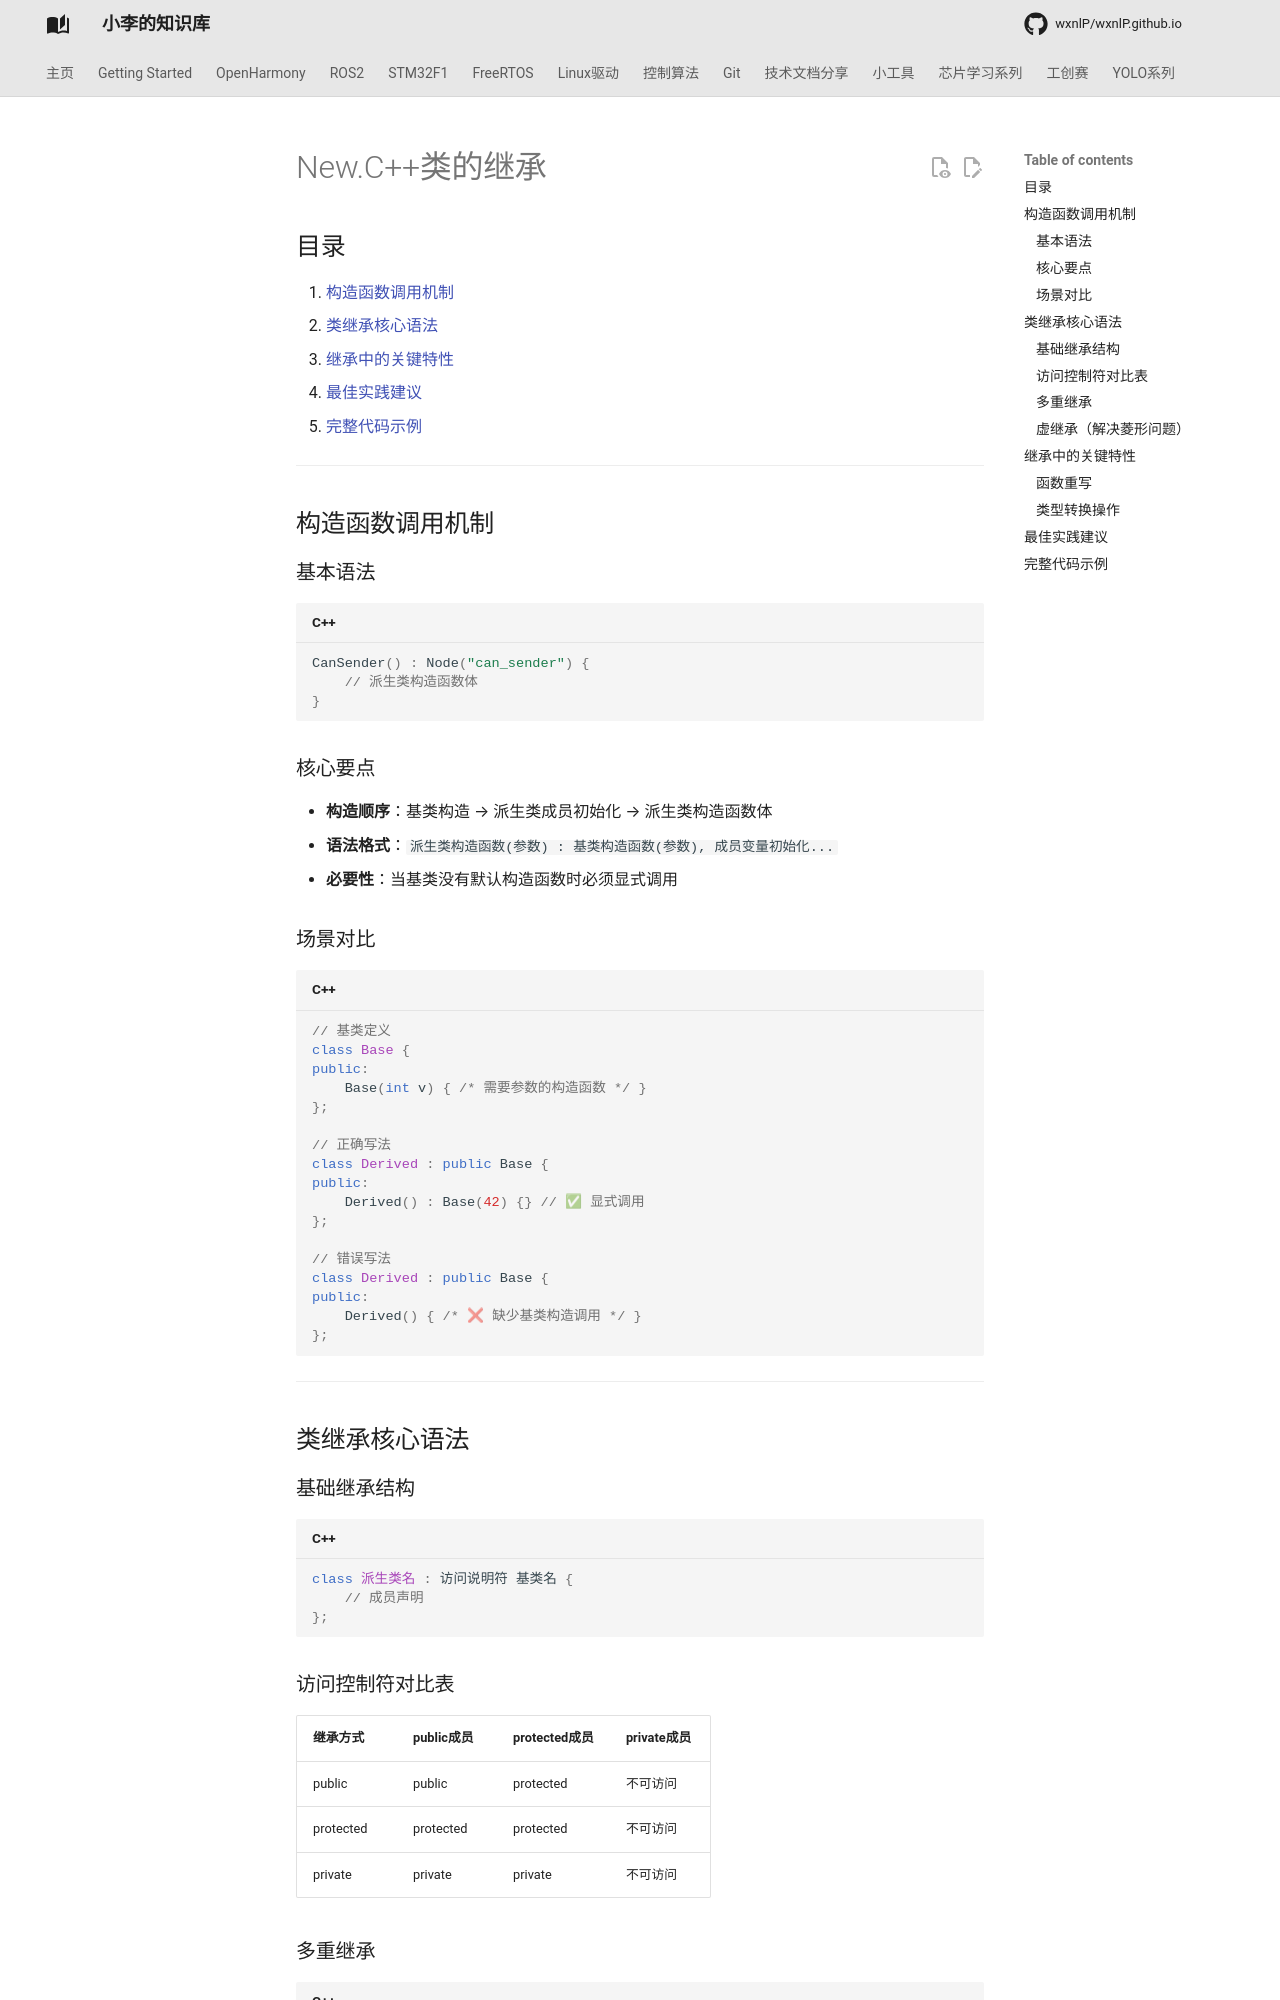

repository: wxnlP/wxnlP.github.io · page: study/ROS2/New.C++类的继承/index.html · generator: mkdocs

## 目录
1. [构造函数调用机制](#构造函数调用机制)
2. [类继承核心语法](#类继承核心语法)
3. [继承中的关键特性](#继承中的关键特性)
4. [最佳实践建议](#最佳实践建议)
5. [完整代码示例](#完整代码示例)

---

## 构造函数调用机制

### 基本语法
```cpp
CanSender() : Node("can_sender") { 
    // 派生类构造函数体
}
```

### 核心要点

- **构造顺序**：基类构造 → 派生类成员初始化 → 派生类构造函数体
- **语法格式**：`派生类构造函数(参数) : 基类构造函数(参数), 成员变量初始化...`
- **必要性**：当基类没有默认构造函数时必须显式调用

### 场景对比

```c++
// 基类定义
class Base {
public:
    Base(int v) { /* 需要参数的构造函数 */ }
};

// 正确写法
class Derived : public Base {
public:
    Derived() : Base(42) {} // ✅ 显式调用
};

// 错误写法
class Derived : public Base {
public:
    Derived() { /* ❌ 缺少基类构造调用 */ }
};
```

------

## 类继承核心语法

### 基础继承结构

```c++
class 派生类名 : 访问说明符 基类名 {
    // 成员声明
};
```

### 访问控制符对比表

| 继承方式  | public成员 | protected成员 | private成员 |
| --------- | ---------- | ------------- | ----------- |
| public    | public     | protected     | 不可访问    |
| protected | protected  | protected     | 不可访问    |
| private   | private    | private       | 不可访问    |

### 多重继承

```c++
class InputDevice { /*...*/ };
class OutputDevice { /*...*/ };

class IOController : 
    public InputDevice, 
    public OutputDevice {
public:
    IOController() : InputDevice(), OutputDevice() {}
};
```
